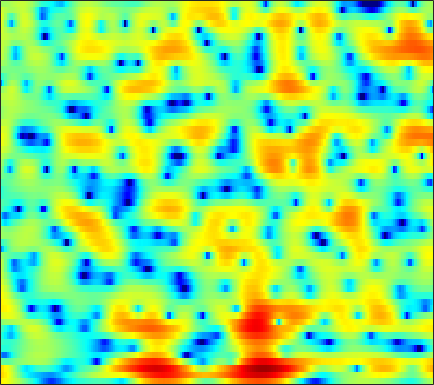

Data behind this chart, as committed beside it:
5.9771, 5.6798, 5.2273, 4.7177, 4.2989, 3.6939, 3.0355, 2.5084, 1.7618, 0.96062, 0.11042, -0.56575, -1.5257, -2.5517, -3.3735, -4.5404, -5.8045, -6.8294, -8.3237, -9.9413, -11.614, -12.842, -14.194, -14.835
7.405, 6.891, 6.104, 5.199, 4.444, 3.323, 2.081, 1.073, -0.3559, -1.852, -3.342, -4.397, -5.624, -6.569, -7.09, -7.599, -8.006, -8.31, -8.762, -9.276, -9.8, -10.15, -10.45, -10.43
6.943, 6.419, 5.631, 4.723, 3.952, 2.782, 1.431, 0.2676, -1.48, -3.406, -5.286, -6.335, -6.756, -6.135, -5.38, -4.387, -3.6, -3.164, -2.811, -2.674, -2.736, -2.888, -3.256, -3.796
-0.8598, -1.382, -1.709, -1.605, -1.342, -0.8829, -0.4269, -0.1257, 0.213, 0.4981, 0.7488, 0.9287, 1.165, 1.389, 1.541, 1.705, 1.814, 1.844, 1.815, 1.669, 1.421, 1.148, 0.6605, 0.03454
-10.32, -12.02, -11.81, -9.364, -7.446, -5.303, -3.623, -2.605, -1.501, -0.6116, 0.1055, 0.5546, 1.056, 1.459, 1.702, 1.957, 2.127, 2.205, 2.241, 2.2, 2.087, 1.951, 1.709, 1.403
-3.921, -4.04, -4.024, -3.818, -3.552, -3.081, -2.526, -2.078, -1.476, -0.8864, -0.3375, 0.0416, 0.4919, 0.8776, 1.122, 1.397, 1.593, 1.692, 1.756, 1.753, 1.689, 1.603, 1.444, 1.233
-2.971, -3.225, -3.47, -3.562, -3.515, -3.287, -2.875, -2.475, -1.857, -1.188, -0.5229, -0.05354, 0.513, 0.999, 1.295, 1.604, 1.809, 1.909, 1.953, 1.905, 1.776, 1.637, 1.402, 1.121
-3.55, -4.559, -6.156, -7.869, -8.837, -8.761, -7.092, -5.464, -3.413, -1.687, -0.2977, 0.5545, 1.453, 2.124, 2.489, 2.818, 2.964, 2.972, 2.862, 2.617, 2.252, 1.906, 1.369, 0.7937
-2.373, -3.057, -4.401, -6.125, -7.259, -7.274, -5.367, -3.585, -1.438, 0.2782, 1.565, 2.3, 3.016, 3.482, 3.672, 3.751, 3.636, 3.43, 2.993, 2.356, 1.518, 0.7338, -0.5317, -2.044
-0.03114, 0.5642, 1.042, 1.29, 1.419, 1.602, 1.839, 2.022, 2.237, 2.393, 2.452, 2.435, 2.321, 2.118, 1.935, 1.66, 1.314, 0.9631, 0.3456, -0.4716, -1.521, -2.505, -4.173, -6.341
3.783, 4.136, 4.434, 4.528, 4.473, 4.236, 3.83, 3.402, 2.652, 1.652, 0.3845, -0.7186, -2.304, -3.717, -4.434, -4.735, -4.458, -4.213, -4.078, -4.355, -5.03, -5.768, -7.027, -8.447
5.954, 5.924, 5.766, 5.452, 5.106, 4.471, 3.628, 2.845, 1.552, -0.1057, -2.256, -4.346, -8.068, -13.56, -17.47, -13.69, -9.873, -8.134, -6.82, -6.438, -6.918, -7.777, -9.729, -12.96
5.885, 5.635, 5.166, 4.563, 4.025, 3.203, 2.252, 1.474, 0.3732, -0.78, -1.957, -2.825, -3.862, -4.638, -4.996, -5.096, -4.908, -4.717, -4.508, -4.421, -4.531, -4.754, -5.214, -5.686
5.383, 4.892, 4.093, 3.128, 2.308, 1.125, -0.1294, -1.074, -2.241, -3.174, -3.765, -3.983, -4.011, -3.813, -3.574, -3.183, -2.731, -2.399, -2.029, -1.736, -1.492, -1.353, -1.225, -1.137
4.926, 4.181, 3.002, 1.574, 0.3159, -1.643, -4.006, -6.13, -9.46, -12.66, -12.72, -10.79, -8.084, -5.925, -4.615, -3.232, -2.119, -1.416, -0.6159, 0.02292, 0.5331, 0.8392, 1.165, 1.391
4.133, 3.221, 1.837, 0.265, -1.051, -3.011, -5.208, -7.024, -9.585, -11.57, -11.5, -10.2, -8.036, -6.021, -4.724, -3.211, -1.949, -1.146, -0.2177, 0.5762, 1.213, 1.6, 2.004, 2.285
3.322, 2.216, 0.6197, -1.044, -2.293, -3.873, -5.221, -5.985, -6.641, -6.876, -6.664, -6.273, -5.514, -4.588, -3.85, -2.854, -1.851, -1.114, -0.2143, 0.5984, 1.318, 1.781, 2.266, 2.601
2.924, 1.449, -0.8234, -3.484, -5.709, -8.763, -10.77, -10.77, -9.511, -8.075, -6.933, -6.274, -5.553, -4.936, -4.431, -3.683, -2.767, -1.956, -0.7992, 0.3096, 1.32, 1.979, 2.685, 3.188
2.925, 1.44, -0.8345, -3.569, -6.035, -9.866, -12.56, -11.7, -9.253, -7.442, -6.519, -6.352, -6.757, -7.871, -8.94, -9.661, -8.097, -6, -3.24, -0.9511, 0.813, 1.825, 2.851, 3.544
1.294, 0.4331, -0.4378, -1.155, -1.595, -2.07, -2.387, -2.469, -2.464, -2.537, -2.839, -3.296, -4.439, -6.319, -8.199, -10, -8.422, -5.846, -2.876, -0.6575, 0.9652, 1.841, 2.643, 3.122
-10.56, -7.923, -4.22, -2, -0.9514, -0.01142, 0.5848, 0.8606, 1.079, 1.137, 1.043, 0.8763, 0.5504, 0.2106, -0.03516, -0.1484, 0.01867, 0.2664, 0.7558, 1.233, 1.556, 1.705, 1.728, 1.537
-3.094, -2.968, -1.992, -0.8331, -0.05534, 0.7561, 1.383, 1.726, 2.047, 2.261, 2.355, 2.348, 2.288, 2.18, 2.062, 1.859, 1.649, 1.434, 1.087, 0.6529, 0.07881, -0.4345, -1.213, -2.121
1.404, 1.001, 0.7471, 0.75, 0.8935, 1.164, 1.468, 1.709, 1.992, 2.213, 2.367, 2.432, 2.444, 2.341, 2.217, 1.917, 1.474, 1.059, 0.2765, -0.7458, -2.056, -3.321, -5.356, -7.728
1.304, 0.6189, 0.06691, -0.08955, -0.02678, 0.2797, 0.6852, 1.017, 1.46, 1.844, 2.166, 2.361, 2.505, 2.521, 2.432, 2.2, 1.766, 1.329, 0.5663, -0.4721, -1.865, -3.22, -5.622, -8.979
-3.953, -6.033, -7.066, -5.961, -4.808, -3.449, -2.379, -1.744, -0.9823, -0.2517, 0.4215, 0.8735, 1.343, 1.652, 1.711, 1.645, 1.372, 1.032, 0.5521, -0.006138, -0.5427, -0.8894, -1.314, -1.544
-7.06, -10.54, -12.05, -9.875, -8.391, -7.444, -7.292, -7.376, -7.122, -5.905, -4.165, -2.944, -1.65, -0.827, -0.5395, -0.6385, -1.127, -1.761, -2.74, -3.413, -3.301, -2.649, -1.379, -0.01106
-2.112, -3.038, -4.1, -5.049, -5.881, -7.469, -10.35, -14.16, -22.29, -13.43, -7.87, -5.378, -3.255, -2.177, -1.855, -2.121, -3.254, -4.785, -8.569, -17.75, -16.59, -8.846, -3.736, -0.5599
-2.064, -2.248, -2.614, -3.042, -3.479, -4.118, -4.759, -5.128, -5.212, -4.706, -3.788, -3.027, -2.158, -1.575, -1.412, -1.466, -1.907, -2.382, -3.092, -3.486, -3.129, -2.34, -0.9098, 0.5618
-3.748, -3.222, -2.754, -2.462, -2.329, -2.22, -2.114, -2.023, -1.826, -1.565, -1.244, -0.9999, -0.7171, -0.4661, -0.3632, -0.3038, -0.331, -0.37, -0.3794, -0.3063, -0.08848, 0.153, 0.6074, 1.116
-3.998, -3.276, -2.514, -1.981, -1.633, -1.262, -0.9381, -0.7073, -0.4128, -0.1276, 0.1227, 0.2821, 0.4435, 0.5321, 0.5755, 0.5535, 0.5148, 0.451, 0.3844, 0.3488, 0.3749, 0.4347, 0.5598, 0.729
-2.265, -1.97, -1.646, -1.328, -1.089, -0.7141, -0.305, 0.02467, 0.4447, 0.827, 1.135, 1.307, 1.446, 1.438, 1.355, 1.15, 0.8418, 0.5742, 0.1787, -0.1708, -0.4252, -0.4975, -0.4811, -0.3436
-0.3155, -0.7403, -1.344, -1.728, -1.778, -1.391, -0.6008, 0.09139, 1, 1.751, 2.305, 2.568, 2.712, 2.64, 2.401, 1.884, 1.077, 0.3224, -0.8949, -2.215, -3.315, -3.694, -3.358, -2.441
0.858, -0.7294, -3.737, -8.177, -10.92, -7.591, -3.336, -1.115, 0.9885, 2.389, 3.269, 3.654, 3.834, 3.719, 3.396, 2.658, 1.465, 0.2402, -2.075, -5.74, -12.98, -44.29, -10.82, -5.046
1.467, 0.1898, -1.859, -3.952, -4.813, -4.112, -2.342, -1.06, 0.2903, 1.248, 1.842, 2.096, 2.186, 1.985, 1.713, 1.105, 0.3043, -0.4908, -1.687, -2.941, -3.911, -4.143, -3.522, -2.242
2.482, 1.975, 1.249, 0.5435, 0.1501, -0.1907, -0.3397, -0.3771, -0.3867, -0.4581, -0.5924, -0.7476, -0.9812, -1.312, -1.581, -1.972, -2.338, -2.643, -2.981, -3.195, -3.133, -2.953, -2.38, -1.542
3.726, 3.43, 2.878, 2.193, 1.62, 0.7682, -0.1346, -0.831, -1.763, -2.685, -3.56, -4.183, -4.923, -5.394, -5.7, -5.896, -6.077, -6.109, -6.214, -6.271, -6.13, -5.669, -4.641, -3.157
4.77, 4.471, 3.804, 2.868, 1.932, 0.4394, -1.364, -2.898, -5.073, -7.134, -8.947, -10.11, -11.64, -12.77, -13.04, -12.41, -11.35, -10.76, -10.7, -11.79, -14.59, -16.49, -12.73, -7.307
4.933, 4.636, 3.92, 2.777, 1.6, -0.4699, -3.315, -6.1, -11.25, -18.48, -20.69, -18.68, -18.49, -22.99, -27.9, -19.38, -14, -11.9, -10.41, -10.09, -10.38, -10.1, -8.07, -4.892
4.055, 3.944, 3.498, 2.635, 1.725, 0.05397, -2.133, -4.149, -7.266, -10.06, -11.36, -11.44, -10.98, -10.53, -9.942, -8.892, -7.632, -6.586, -5.427, -4.469, -3.552, -2.836, -1.761, -0.5796
2.338, 2.609, 2.678, 2.417, 2.038, 1.28, 0.3166, -0.4876, -1.576, -2.539, -3.232, -3.562, -3.796, -3.735, -3.561, -3.241, -2.762, -2.356, -1.815, -1.281, -0.7646, -0.393, 0.08017, 0.5069
0.767, 1.361, 1.844, 2.047, 2.03, 1.852, 1.518, 1.209, 0.7622, 0.3108, -0.07814, -0.2992, -0.5371, -0.6594, -0.7115, -0.6972, -0.6205, -0.5657, -0.4559, -0.3339, -0.2412, -0.1898, -0.1711, -0.2355
0.5932, 1.148, 1.678, 1.992, 2.102, 2.119, 2.011, 1.863, 1.617, 1.341, 1.05, 0.8396, 0.6073, 0.3802, 0.2325, 0.0673, -0.1158, -0.2485, -0.4348, -0.6393, -0.8497, -1.017, -1.259, -1.539
1.496, 1.817, 2.151, 2.365, 2.455, 2.447, 2.325, 2.161, 1.869, 1.532, 1.181, 0.9218, 0.6222, 0.3574, 0.1846, -0.07785, -0.3878, -0.6517, -1.106, -1.649, -2.21, -2.598, -2.987, -3.189
2.291, 2.468, 2.721, 2.928, 3.003, 2.955, 2.701, 2.382, 1.783, 1.055, 0.3406, -0.09337, -0.4804, -0.564, -0.5353, -0.5245, -0.6628, -0.9824, -1.748, -2.959, -4.632, -6.049, -7.361, -6.981
0.6382, 1.14, 2.03, 2.795, 3.147, 3.291, 2.973, 2.403, 1.15, -0.7597, -3.32, -5.281, -6.081, -4.275, -2.69, -1.098, -0.3089, -0.2335, -0.7666, -2.157, -4.748, -7.823, -13.59, -10.59
-10.82, -5.521, -1.783, 0.286, 1.194, 1.735, 1.647, 1.158, -0.05627, -2.084, -5.169, -7.922, -9.083, -5.868, -3.536, -1.397, -0.1534, 0.3499, 0.5151, 0.2364, -0.3122, -0.7159, -1.006, -0.7413
-3.82, -3.08, -1.876, -0.8525, -0.3101, 0.0717, 0.1296, -0.009385, -0.4166, -0.9667, -1.519, -1.791, -1.797, -1.403, -0.9439, -0.2974, 0.2735, 0.5801, 0.8028, 0.8457, 0.7841, 0.6866, 0.593, 0.5724
-0.08826, -0.2141, -0.2781, -0.3142, -0.3604, -0.4177, -0.4947, -0.5296, -0.5547, -0.5054, -0.3676, -0.2314, 0.04, 0.3527, 0.6002, 0.9212, 1.166, 1.273, 1.325, 1.256, 1.065, 0.847, 0.4799, 0.03687
1.768, 1.335, 0.7006, -0.03633, -0.63, -1.337, -1.823, -1.932, -1.676, -1.09, -0.3392, 0.2242, 0.9029, 1.46, 1.791, 2.124, 2.29, 2.313, 2.225, 1.989, 1.574, 1.153, 0.394, -0.621
2.894, 2.28, 1.139, -0.4571, -2.048, -4.835, -8.023, -9.036, -6.664, -3.582, -1.259, 0.07273, 1.343, 2.222, 2.664, 2.998, 3.101, 3.061, 2.853, 2.486, 1.963, 1.475, 0.617, -0.5192
2.982, 2.531, 1.525, 0.006918, -1.532, -4.216, -7.246, -8.166, -6.002, -3.138, -0.9034, 0.2979, 1.443, 2.116, 2.37, 2.42, 2.231, 1.958, 1.468, 0.9134, 0.3954, 0.02323, -0.4144, -0.8721
2.754, 2.639, 2.235, 1.602, 1.055, 0.3367, -0.1525, -0.288, -0.0745, 0.4102, 0.9739, 1.324, 1.598, 1.577, 1.353, 0.7795, -0.1428, -1.059, -2.445, -3.784, -4.629, -4.732, -4.228, -3.444
3.05, 2.944, 2.652, 2.285, 2.018, 1.746, 1.635, 1.672, 1.795, 1.991, 2.105, 2.111, 1.897, 1.409, 0.8092, -0.3554, -2.078, -3.843, -7.126, -12.53, -23.85, -17.22, -10.19, -6.621
3.654, 3.08, 2.111, 1.111, 0.525, 0.2585, 0.5815, 1.084, 1.808, 2.397, 2.739, 2.79, 2.575, 2.014, 1.359, 0.1336, -1.43, -2.794, -4.86, -6.816, -7.93, -7.777, -6.562, -4.976
4.37, 3.059, 0.5495, -3.353, -7.693, -10.02, -4.391, -1.422, 1.164, 2.678, 3.491, 3.711, 3.591, 3.007, 2.296, 1.036, -0.493, -1.716, -3.225, -4.265, -4.615, -4.386, -3.712, -2.834
4.512, 3.419, 1.588, -0.5487, -1.985, -2.499, -1.155, 0.2422, 1.822, 2.92, 3.487, 3.596, 3.296, 2.504, 1.561, -0.1744, -2.602, -4.981, -9.074, -12.85, -11.14, -8.583, -5.913, -4.126
3.498, 3.017, 2.404, 1.902, 1.673, 1.622, 1.858, 2.143, 2.554, 2.856, 2.949, 2.836, 2.386, 1.564, 0.6742, -0.9439, -3.115, -5.177, -8.338, -10.73, -10.14, -8.669, -6.841, -5.625
1.438, 1.282, 1.253, 1.395, 1.591, 1.918, 2.283, 2.541, 2.836, 3.003, 3.013, 2.887, 2.55, 1.993, 1.431, 0.4946, -0.6165, -1.509, -2.613, -3.517, -4.114, -4.395, -4.759, -5.259
